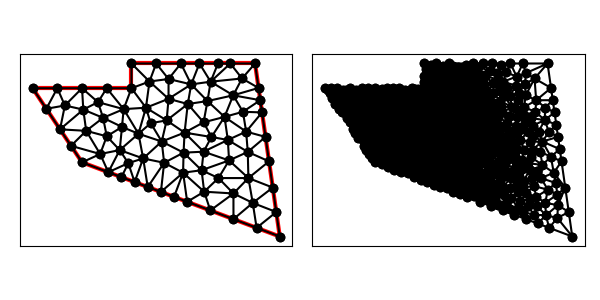

Values plotted in this chart, from the file beside it:
1.600000000000000000e+01, 4.000000000000000000e+00, 1.500000000000000000e+01, 1.100000000000000000e+01, 1.000000000000000000e+01, 1.100000000000000000e+01, 1.000000000000000000e+01, 1.000000000000000000e+01, 6.000000000000000000e+00, 1.000000000000000000e+01, 8.000000000000000000e+00, 7.000000000000000000e+00, 1.473145499393276836e+01, 6.364621105814086910e+00, 1.556568542494923868e+01, 7.040202025355333681e+00, 1.470574566714001996e+01, 7.422429760801549925e+00, 1.500096202867401018e+01, 6.942417630656990468e+00, 1.000000000000000000e+00, 1.688025260359367064e-01
1.600000000000000000e+01, 4.000000000000000000e+00, 1.500000000000000000e+01, 1.100000000000000000e+01, 1.000000000000000000e+01, 1.100000000000000000e+01, 1.000000000000000000e+01, 1.000000000000000000e+01, 6.000000000000000000e+00, 1.000000000000000000e+01, 8.000000000000000000e+00, 7.000000000000000000e+00, 1.150000000000000000e+01, 9.571135755950525237e+00, 1.150000000000000000e+01, 1.037304994670262026e+01, 1.072898810578254469e+01, 1.027101189421745531e+01, 1.124299603526085001e+01, 1.007173253229020027e+01, 0.000000000000000000e+00, 2.713715671786763248e-02
1.600000000000000000e+01, 4.000000000000000000e+00, 1.500000000000000000e+01, 1.100000000000000000e+01, 1.000000000000000000e+01, 1.100000000000000000e+01, 1.000000000000000000e+01, 1.000000000000000000e+01, 6.000000000000000000e+00, 1.000000000000000000e+01, 8.000000000000000000e+00, 7.000000000000000000e+00, 1.150000000000000000e+01, 9.571135755950525237e+00, 1.058561619428273026e+01, 9.210617384906273131e+00, 1.142389127040700458e+01, 8.697425279776778595e+00, 1.116983582156324495e+01, 9.159726140211192913e+00, 0.000000000000000000e+00, 1.984503418959055257e-02
1.600000000000000000e+01, 4.000000000000000000e+00, 1.500000000000000000e+01, 1.100000000000000000e+01, 1.000000000000000000e+01, 1.100000000000000000e+01, 1.000000000000000000e+01, 1.000000000000000000e+01, 6.000000000000000000e+00, 1.000000000000000000e+01, 8.000000000000000000e+00, 7.000000000000000000e+00, 1.200000000000000000e+01, 1.100000000000000000e+01, 1.150000000000000000e+01, 1.037304994670262026e+01, 1.241691119771844498e+01, 1.015465549330988360e+01, 1.197230373257281677e+01, 1.050923514667083403e+01, 1.000000000000000000e+00, 4.874120337746358500e-02
1.600000000000000000e+01, 4.000000000000000000e+00, 1.500000000000000000e+01, 1.100000000000000000e+01, 1.000000000000000000e+01, 1.100000000000000000e+01, 1.000000000000000000e+01, 1.000000000000000000e+01, 6.000000000000000000e+00, 1.000000000000000000e+01, 8.000000000000000000e+00, 7.000000000000000000e+00, 1.000000000000000000e+01, 1.100000000000000000e+01, 1.000000000000000000e+01, 1.000000000000000000e+01, 1.072898810578254469e+01, 1.027101189421745531e+01, 1.024299603526084823e+01, 1.042367063140581784e+01, 1.000000000000000000e+00, 2.713715671786763248e-02
1.600000000000000000e+01, 4.000000000000000000e+00, 1.500000000000000000e+01, 1.100000000000000000e+01, 1.000000000000000000e+01, 1.100000000000000000e+01, 1.000000000000000000e+01, 1.000000000000000000e+01, 6.000000000000000000e+00, 1.000000000000000000e+01, 8.000000000000000000e+00, 7.000000000000000000e+00, 1.447437090757589573e+01, 1.039394456445082149e+01, 1.320323564532774441e+01, 1.026370587385178368e+01, 1.411678009525124011e+01, 9.712431718017185744e+00, 1.393146221605162793e+01, 1.012336071877326305e+01, 0.000000000000000000e+00, 1.539492507770354179e-01
1.600000000000000000e+01, 4.000000000000000000e+00, 1.500000000000000000e+01, 1.100000000000000000e+01, 1.000000000000000000e+01, 1.100000000000000000e+01, 1.000000000000000000e+01, 1.000000000000000000e+01, 6.000000000000000000e+00, 1.000000000000000000e+01, 8.000000000000000000e+00, 7.000000000000000000e+00, 1.072898810578254469e+01, 1.027101189421745531e+01, 1.150000000000000000e+01, 1.037304994670262026e+01, 1.100000000000000000e+01, 1.100000000000000000e+01, 1.107632936859418216e+01, 1.054802061364002519e+01, 1.000000000000000000e+00, 2.713715671786763248e-02
1.600000000000000000e+01, 4.000000000000000000e+00, 1.500000000000000000e+01, 1.100000000000000000e+01, 1.000000000000000000e+01, 1.100000000000000000e+01, 1.000000000000000000e+01, 1.000000000000000000e+01, 6.000000000000000000e+00, 1.000000000000000000e+01, 8.000000000000000000e+00, 7.000000000000000000e+00, 1.208921191104539616e+01, 6.580902798991507652e+00, 1.172284787850834320e+01, 5.603932045559371744e+00, 1.225468328972382182e+01, 5.404493766353566819e+00, 1.202224769309251862e+01, 5.863109536968148738e+00, 0.000000000000000000e+00, 4.928838960728071372e-02
1.600000000000000000e+01, 4.000000000000000000e+00, 1.500000000000000000e+01, 1.100000000000000000e+01, 1.000000000000000000e+01, 1.100000000000000000e+01, 1.000000000000000000e+01, 1.000000000000000000e+01, 6.000000000000000000e+00, 1.000000000000000000e+01, 8.000000000000000000e+00, 7.000000000000000000e+00, 8.000000000000000000e+00, 7.000000000000000000e+00, 8.733262838345703827e+00, 7.337701526474797120e+00, 7.554700196225229369e+00, 7.667949705662156390e+00, 8.095987678190310177e+00, 7.335217077378985095e+00, 0.000000000000000000e+00, 2.562149665084068745e-02
1.600000000000000000e+01, 4.000000000000000000e+00, 1.500000000000000000e+01, 1.100000000000000000e+01, 1.000000000000000000e+01, 1.100000000000000000e+01, 1.000000000000000000e+01, 1.000000000000000000e+01, 6.000000000000000000e+00, 1.000000000000000000e+01, 8.000000000000000000e+00, 7.000000000000000000e+00, 1.542426406871192768e+01, 8.030151519016500927e+00, 1.470574566714001996e+01, 7.422429760801549925e+00, 1.556568542494923868e+01, 7.040202025355333681e+00, 1.523189838693372877e+01, 7.497594435057795437e+00, 1.000000000000000000e+00, 1.688025260359367064e-01
1.600000000000000000e+01, 4.000000000000000000e+00, 1.500000000000000000e+01, 1.100000000000000000e+01, 1.000000000000000000e+01, 1.100000000000000000e+01, 1.000000000000000000e+01, 1.000000000000000000e+01, 6.000000000000000000e+00, 1.000000000000000000e+01, 8.000000000000000000e+00, 7.000000000000000000e+00, 9.871451679263262946e+00, 6.969105590472639555e+00, 1.012734164486191091e+01, 6.202246883176783854e+00, 1.047338025973835052e+01, 7.158298125150448499e+00, 1.015739119462117479e+01, 6.776550199599957303e+00, 0.000000000000000000e+00, 3.045751832735084721e-02
1.600000000000000000e+01, 4.000000000000000000e+00, 1.500000000000000000e+01, 1.100000000000000000e+01, 1.000000000000000000e+01, 1.100000000000000000e+01, 1.000000000000000000e+01, 1.000000000000000000e+01, 6.000000000000000000e+00, 1.000000000000000000e+01, 8.000000000000000000e+00, 7.000000000000000000e+00, 1.100000000000000000e+01, 1.100000000000000000e+01, 1.150000000000000000e+01, 1.037304994670262026e+01, 1.200000000000000000e+01, 1.100000000000000000e+01, 1.150000000000000000e+01, 1.079101664890087342e+01, 1.000000000000000000e+00, 4.874120337746358500e-02
1.600000000000000000e+01, 4.000000000000000000e+00, 1.500000000000000000e+01, 1.100000000000000000e+01, 1.000000000000000000e+01, 1.100000000000000000e+01, 1.000000000000000000e+01, 1.000000000000000000e+01, 6.000000000000000000e+00, 1.000000000000000000e+01, 8.000000000000000000e+00, 7.000000000000000000e+00, 1.307536508369472728e+01, 9.480221833253597907e+00, 1.241691119771844498e+01, 1.015465549330988360e+01, 1.227815249824279320e+01, 9.360541294257076927e+00, 1.259014292655198908e+01, 9.665139540273520069e+00, 0.000000000000000000e+00, 5.630646141602672905e-02
1.600000000000000000e+01, 4.000000000000000000e+00, 1.500000000000000000e+01, 1.100000000000000000e+01, 1.000000000000000000e+01, 1.100000000000000000e+01, 1.000000000000000000e+01, 1.000000000000000000e+01, 6.000000000000000000e+00, 1.000000000000000000e+01, 8.000000000000000000e+00, 7.000000000000000000e+00, 1.150000000000000000e+01, 9.571135755950525237e+00, 1.227815249824279320e+01, 9.360541294257076927e+00, 1.241691119771844498e+01, 1.015465549330988360e+01, 1.206502123198707999e+01, 9.695444181172495846e+00, 0.000000000000000000e+00, 3.734035527212269112e-02
1.600000000000000000e+01, 4.000000000000000000e+00, 1.500000000000000000e+01, 1.100000000000000000e+01, 1.000000000000000000e+01, 1.100000000000000000e+01, 1.000000000000000000e+01, 1.000000000000000000e+01, 6.000000000000000000e+00, 1.000000000000000000e+01, 8.000000000000000000e+00, 7.000000000000000000e+00, 1.000000000000000000e+01, 1.100000000000000000e+01, 1.072898810578254469e+01, 1.027101189421745531e+01, 1.100000000000000000e+01, 1.100000000000000000e+01, 1.057632936859418216e+01, 1.075700396473914999e+01, 1.000000000000000000e+00, 2.713715671786763248e-02
1.600000000000000000e+01, 4.000000000000000000e+00, 1.500000000000000000e+01, 1.100000000000000000e+01, 1.000000000000000000e+01, 1.100000000000000000e+01, 1.000000000000000000e+01, 1.000000000000000000e+01, 6.000000000000000000e+00, 1.000000000000000000e+01, 8.000000000000000000e+00, 7.000000000000000000e+00, 1.072898810578254469e+01, 1.027101189421745531e+01, 1.000000000000000000e+01, 1.000000000000000000e+01, 1.058561619428273026e+01, 9.210617384906273131e+00, 1.043820143335509165e+01, 9.827209759707910663e+00, 1.000000000000000000e+00, 1.984503418959055257e-02
1.600000000000000000e+01, 4.000000000000000000e+00, 1.500000000000000000e+01, 1.100000000000000000e+01, 1.000000000000000000e+01, 1.100000000000000000e+01, 1.000000000000000000e+01, 1.000000000000000000e+01, 6.000000000000000000e+00, 1.000000000000000000e+01, 8.000000000000000000e+00, 7.000000000000000000e+00, 1.450994351915708158e+01, 9.046480111669433555e+00, 1.528284271247461845e+01, 9.020101012677667285e+00, 1.521213203435596384e+01, 9.515075759508249575e+00, 1.500163942199588973e+01, 9.193885627951784656e+00, 1.000000000000000000e+00, 1.183617161288857411e-01
1.600000000000000000e+01, 4.000000000000000000e+00, 1.500000000000000000e+01, 1.100000000000000000e+01, 1.000000000000000000e+01, 1.100000000000000000e+01, 1.000000000000000000e+01, 1.000000000000000000e+01, 6.000000000000000000e+00, 1.000000000000000000e+01, 8.000000000000000000e+00, 7.000000000000000000e+00, 1.275000000000000000e+01, 1.100000000000000000e+01, 1.241691119771844498e+01, 1.015465549330988360e+01, 1.320323564532774441e+01, 1.026370587385178368e+01, 1.279004894768206135e+01, 1.047278712238722242e+01, 1.000000000000000000e+00, 8.913119530032571902e-02
1.600000000000000000e+01, 4.000000000000000000e+00, 1.500000000000000000e+01, 1.100000000000000000e+01, 1.000000000000000000e+01, 1.100000000000000000e+01, 1.000000000000000000e+01, 1.000000000000000000e+01, 6.000000000000000000e+00, 1.000000000000000000e+01, 8.000000000000000000e+00, 7.000000000000000000e+00, 1.323603847932557009e+01, 8.025713891909919795e+00, 1.376490403786273120e+01, 8.839151408381249908e+00, 1.291795477537479542e+01, 8.619539219538239649e+00, 1.330629909752103224e+01, 8.494801506609803710e+00, 0.000000000000000000e+00, 6.108244178703740868e-02
1.600000000000000000e+01, 4.000000000000000000e+00, 1.500000000000000000e+01, 1.100000000000000000e+01, 1.000000000000000000e+01, 1.100000000000000000e+01, 1.000000000000000000e+01, 1.000000000000000000e+01, 6.000000000000000000e+00, 1.000000000000000000e+01, 8.000000000000000000e+00, 7.000000000000000000e+00, 1.077919659985742307e+01, 8.585584404890012067e+00, 1.122472703991403264e+01, 7.843319815452753474e+00, 1.142389127040700458e+01, 8.697425279776778595e+00, 1.114260497005948736e+01, 8.375443166706515896e+00, 0.000000000000000000e+00, 2.462182941274411799e-02
1.600000000000000000e+01, 4.000000000000000000e+00, 1.500000000000000000e+01, 1.100000000000000000e+01, 1.000000000000000000e+01, 1.100000000000000000e+01, 1.000000000000000000e+01, 1.000000000000000000e+01, 6.000000000000000000e+00, 1.000000000000000000e+01, 8.000000000000000000e+00, 7.000000000000000000e+00, 1.400000000000000000e+01, 1.100000000000000000e+01, 1.350000000000000000e+01, 1.100000000000000000e+01, 1.320323564532774441e+01, 1.026370587385178368e+01, 1.356774521510924814e+01, 1.075456862461726182e+01, 1.000000000000000000e+00, 1.539492507770354179e-01
1.600000000000000000e+01, 4.000000000000000000e+00, 1.500000000000000000e+01, 1.100000000000000000e+01, 1.000000000000000000e+01, 1.100000000000000000e+01, 1.000000000000000000e+01, 1.000000000000000000e+01, 6.000000000000000000e+00, 1.000000000000000000e+01, 8.000000000000000000e+00, 7.000000000000000000e+00, 1.150000000000000000e+01, 9.571135755950525237e+00, 1.241691119771844498e+01, 1.015465549330988360e+01, 1.150000000000000000e+01, 1.037304994670262026e+01, 1.180563706590614892e+01, 1.003294706532101088e+01, 0.000000000000000000e+00, 3.734035527212269112e-02
1.600000000000000000e+01, 4.000000000000000000e+00, 1.500000000000000000e+01, 1.100000000000000000e+01, 1.000000000000000000e+01, 1.100000000000000000e+01, 1.000000000000000000e+01, 1.000000000000000000e+01, 6.000000000000000000e+00, 1.000000000000000000e+01, 8.000000000000000000e+00, 7.000000000000000000e+00, 1.320323564532774441e+01, 1.026370587385178368e+01, 1.241691119771844498e+01, 1.015465549330988360e+01, 1.307536508369472728e+01, 9.480221833253597907e+00, 1.289850397558030615e+01, 9.966194400138421727e+00, 0.000000000000000000e+00, 8.159252683745145396e-02
1.600000000000000000e+01, 4.000000000000000000e+00, 1.500000000000000000e+01, 1.100000000000000000e+01, 1.000000000000000000e+01, 1.100000000000000000e+01, 1.000000000000000000e+01, 1.000000000000000000e+01, 6.000000000000000000e+00, 1.000000000000000000e+01, 8.000000000000000000e+00, 7.000000000000000000e+00, 1.142389127040700458e+01, 8.697425279776778595e+00, 1.227815249824279320e+01, 9.360541294257076927e+00, 1.150000000000000000e+01, 9.571135755950525237e+00, 1.173401458954993437e+01, 9.209700776661460253e+00, 0.000000000000000000e+00, 3.475078539006330042e-02
1.600000000000000000e+01, 4.000000000000000000e+00, 1.500000000000000000e+01, 1.100000000000000000e+01, 1.000000000000000000e+01, 1.100000000000000000e+01, 1.000000000000000000e+01, 1.000000000000000000e+01, 6.000000000000000000e+00, 1.000000000000000000e+01, 8.000000000000000000e+00, 7.000000000000000000e+00, 1.291795477537479542e+01, 8.619539219538239649e+00, 1.227815249824279320e+01, 9.360541294257076927e+00, 1.214839737542935971e+01, 8.203205249141280575e+00, 1.244816821634898218e+01, 8.727761920978865717e+00, 0.000000000000000000e+00, 5.046259615208548155e-02
1.600000000000000000e+01, 4.000000000000000000e+00, 1.500000000000000000e+01, 1.100000000000000000e+01, 1.000000000000000000e+01, 1.100000000000000000e+01, 1.000000000000000000e+01, 1.000000000000000000e+01, 6.000000000000000000e+00, 1.000000000000000000e+01, 8.000000000000000000e+00, 7.000000000000000000e+00, 1.514142135623730923e+01, 1.001005050633883364e+01, 1.447437090757589573e+01, 1.039394456445082149e+01, 1.411678009525124011e+01, 9.712431718017185744e+00, 1.457752411968814954e+01, 1.003880892960228088e+01, 1.000000000000000000e+00, 3.993691426112275233e-01
1.600000000000000000e+01, 4.000000000000000000e+00, 1.500000000000000000e+01, 1.100000000000000000e+01, 1.000000000000000000e+01, 1.100000000000000000e+01, 1.000000000000000000e+01, 1.000000000000000000e+01, 6.000000000000000000e+00, 1.000000000000000000e+01, 8.000000000000000000e+00, 7.000000000000000000e+00, 1.241691119771844498e+01, 1.015465549330988360e+01, 1.275000000000000000e+01, 1.100000000000000000e+01, 1.200000000000000000e+01, 1.100000000000000000e+01, 1.238897039923948284e+01, 1.071821849776996061e+01, 1.000000000000000000e+00, 8.913119530032571902e-02
1.600000000000000000e+01, 4.000000000000000000e+00, 1.500000000000000000e+01, 1.100000000000000000e+01, 1.000000000000000000e+01, 1.100000000000000000e+01, 1.000000000000000000e+01, 1.000000000000000000e+01, 6.000000000000000000e+00, 1.000000000000000000e+01, 8.000000000000000000e+00, 7.000000000000000000e+00, 1.376490403786273120e+01, 8.839151408381249908e+00, 1.411678009525124011e+01, 9.712431718017185744e+00, 1.307536508369472728e+01, 9.480221833253597907e+00, 1.365234973893623227e+01, 9.343934986550676669e+00, 0.000000000000000000e+00, 8.159252683745145396e-02
1.600000000000000000e+01, 4.000000000000000000e+00, 1.500000000000000000e+01, 1.100000000000000000e+01, 1.000000000000000000e+01, 1.100000000000000000e+01, 1.000000000000000000e+01, 1.000000000000000000e+01, 6.000000000000000000e+00, 1.000000000000000000e+01, 8.000000000000000000e+00, 7.000000000000000000e+00, 1.411678009525124011e+01, 9.712431718017185744e+00, 1.320323564532774441e+01, 1.026370587385178368e+01, 1.307536508369472728e+01, 9.480221833253597907e+00, 1.346512694142457178e+01, 9.818786475040855777e+00, 0.000000000000000000e+00, 8.159252683745145396e-02
1.600000000000000000e+01, 4.000000000000000000e+00, 1.500000000000000000e+01, 1.100000000000000000e+01, 1.000000000000000000e+01, 1.100000000000000000e+01, 1.000000000000000000e+01, 1.000000000000000000e+01, 6.000000000000000000e+00, 1.000000000000000000e+01, 8.000000000000000000e+00, 7.000000000000000000e+00, 1.320323564532774441e+01, 1.026370587385178368e+01, 1.350000000000000000e+01, 1.100000000000000000e+01, 1.275000000000000000e+01, 1.100000000000000000e+01, 1.315107854844258206e+01, 1.075456862461726182e+01, 1.000000000000000000e+00, 1.539492507770354179e-01
1.600000000000000000e+01, 4.000000000000000000e+00, 1.500000000000000000e+01, 1.100000000000000000e+01, 1.000000000000000000e+01, 1.100000000000000000e+01, 1.000000000000000000e+01, 1.000000000000000000e+01, 6.000000000000000000e+00, 1.000000000000000000e+01, 8.000000000000000000e+00, 7.000000000000000000e+00, 1.500000000000000000e+01, 1.100000000000000000e+01, 1.400000000000000000e+01, 1.100000000000000000e+01, 1.447437090757589573e+01, 1.039394456445082149e+01, 1.449145696919196524e+01, 1.079798152148360657e+01, 1.000000000000000000e+00, 3.993691426112275233e-01
1.600000000000000000e+01, 4.000000000000000000e+00, 1.500000000000000000e+01, 1.100000000000000000e+01, 1.000000000000000000e+01, 1.100000000000000000e+01, 1.000000000000000000e+01, 1.000000000000000000e+01, 6.000000000000000000e+00, 1.000000000000000000e+01, 8.000000000000000000e+00, 7.000000000000000000e+00, 1.521213203435596384e+01, 9.515075759508249575e+00, 1.514142135623730923e+01, 1.001005050633883364e+01, 1.411678009525124011e+01, 9.712431718017185744e+00, 1.482344449528150498e+01, 9.745852661288090246e+00, 1.000000000000000000e+00, 4.699685779508774308e-01
1.600000000000000000e+01, 4.000000000000000000e+00, 1.500000000000000000e+01, 1.100000000000000000e+01, 1.000000000000000000e+01, 1.100000000000000000e+01, 1.000000000000000000e+01, 1.000000000000000000e+01, 6.000000000000000000e+00, 1.000000000000000000e+01, 8.000000000000000000e+00, 7.000000000000000000e+00, 1.500000000000000000e+01, 1.100000000000000000e+01, 1.447437090757589573e+01, 1.039394456445082149e+01, 1.514142135623730923e+01, 1.001005050633883364e+01, 1.487193075460440106e+01, 1.046799835692988445e+01, 1.000000000000000000e+00, 3.993691426112275233e-01
1.600000000000000000e+01, 4.000000000000000000e+00, 1.500000000000000000e+01, 1.100000000000000000e+01, 1.000000000000000000e+01, 1.100000000000000000e+01, 1.000000000000000000e+01, 1.000000000000000000e+01, 6.000000000000000000e+00, 1.000000000000000000e+01, 8.000000000000000000e+00, 7.000000000000000000e+00, 1.450994351915708158e+01, 9.046480111669433555e+00, 1.521213203435596384e+01, 9.515075759508249575e+00, 1.411678009525124011e+01, 9.712431718017185744e+00, 1.461295188292142733e+01, 9.424662529731621774e+00, 1.000000000000000000e+00, 1.183617161288857411e-01
1.600000000000000000e+01, 4.000000000000000000e+00, 1.500000000000000000e+01, 1.100000000000000000e+01, 1.000000000000000000e+01, 1.100000000000000000e+01, 1.000000000000000000e+01, 1.000000000000000000e+01, 6.000000000000000000e+00, 1.000000000000000000e+01, 8.000000000000000000e+00, 7.000000000000000000e+00, 1.320323564532774441e+01, 1.026370587385178368e+01, 1.447437090757589573e+01, 1.039394456445082149e+01, 1.400000000000000000e+01, 1.100000000000000000e+01, 1.389253551763454730e+01, 1.055255014610086839e+01, 1.000000000000000000e+00, 1.539492507770354179e-01
1.600000000000000000e+01, 4.000000000000000000e+00, 1.500000000000000000e+01, 1.100000000000000000e+01, 1.000000000000000000e+01, 1.100000000000000000e+01, 1.000000000000000000e+01, 1.000000000000000000e+01, 6.000000000000000000e+00, 1.000000000000000000e+01, 8.000000000000000000e+00, 7.000000000000000000e+00, 8.167605090207924690e+00, 8.275694008734667761e+00, 8.851426877312420061e+00, 8.802375421418126678e+00, 8.050781252935763632e+00, 9.134637285975895082e+00, 8.356604406818702202e+00, 8.737568905376230433e+00, 0.000000000000000000e+00, 2.173333638122107447e-02
1.600000000000000000e+01, 4.000000000000000000e+00, 1.500000000000000000e+01, 1.100000000000000000e+01, 1.000000000000000000e+01, 1.100000000000000000e+01, 1.000000000000000000e+01, 1.000000000000000000e+01, 6.000000000000000000e+00, 1.000000000000000000e+01, 8.000000000000000000e+00, 7.000000000000000000e+00, 1.208921191104539616e+01, 6.580902798991507652e+00, 1.210757092127895085e+01, 7.392463857048405806e+00, 1.132163066913631688e+01, 6.982476154172831961e+00, 1.183947116715355463e+01, 6.985280936737582103e+00, 0.000000000000000000e+00, 4.235006593269968062e-02
1.600000000000000000e+01, 4.000000000000000000e+00, 1.500000000000000000e+01, 1.100000000000000000e+01, 1.000000000000000000e+01, 1.100000000000000000e+01, 1.000000000000000000e+01, 1.000000000000000000e+01, 6.000000000000000000e+00, 1.000000000000000000e+01, 8.000000000000000000e+00, 7.000000000000000000e+00, 1.352067868027967279e+01, 6.364312393600474849e+00, 1.394915989279030200e+01, 7.077105838828781081e+00, 1.283661346370018563e+01, 6.681905557147866936e+00, 1.343548401225672073e+01, 6.707774596525708510e+00, 0.000000000000000000e+00, 6.533374600429926737e-02
1.600000000000000000e+01, 4.000000000000000000e+00, 1.500000000000000000e+01, 1.100000000000000000e+01, 1.000000000000000000e+01, 1.100000000000000000e+01, 1.000000000000000000e+01, 1.000000000000000000e+01, 6.000000000000000000e+00, 1.000000000000000000e+01, 8.000000000000000000e+00, 7.000000000000000000e+00, 1.450994351915708158e+01, 9.046480111669433555e+00, 1.463957592580129052e+01, 8.243661642911991549e+00, 1.528284271247461845e+01, 9.020101012677667285e+00, 1.481078738581099685e+01, 8.770080922419698055e+00, 1.000000000000000000e+00, 1.183617161288857411e-01
1.600000000000000000e+01, 4.000000000000000000e+00, 1.500000000000000000e+01, 1.100000000000000000e+01, 1.000000000000000000e+01, 1.100000000000000000e+01, 1.000000000000000000e+01, 1.000000000000000000e+01, 6.000000000000000000e+00, 1.000000000000000000e+01, 8.000000000000000000e+00, 7.000000000000000000e+00, 1.291795477537479542e+01, 8.619539219538239649e+00, 1.376490403786273120e+01, 8.839151408381249908e+00, 1.307536508369472728e+01, 9.480221833253597907e+00, 1.325274129897741737e+01, 8.979637487057695822e+00, 0.000000000000000000e+00, 6.108244178703740868e-02
1.600000000000000000e+01, 4.000000000000000000e+00, 1.500000000000000000e+01, 1.100000000000000000e+01, 1.000000000000000000e+01, 1.100000000000000000e+01, 1.000000000000000000e+01, 1.000000000000000000e+01, 6.000000000000000000e+00, 1.000000000000000000e+01, 8.000000000000000000e+00, 7.000000000000000000e+00, 1.463957592580129052e+01, 8.243661642911991549e+00, 1.450994351915708158e+01, 9.046480111669433555e+00, 1.376490403786273120e+01, 8.839151408381249908e+00, 1.430480782760703562e+01, 8.709764387654225004e+00, 0.000000000000000000e+00, 1.092258437454605990e-01
1.600000000000000000e+01, 4.000000000000000000e+00, 1.500000000000000000e+01, 1.100000000000000000e+01, 1.000000000000000000e+01, 1.100000000000000000e+01, 1.000000000000000000e+01, 1.000000000000000000e+01, 6.000000000000000000e+00, 1.000000000000000000e+01, 8.000000000000000000e+00, 7.000000000000000000e+00, 1.227815249824279320e+01, 9.360541294257076927e+00, 1.291795477537479542e+01, 8.619539219538239649e+00, 1.307536508369472728e+01, 9.480221833253597907e+00, 1.275715745243743982e+01, 9.153434115682971495e+00, 0.000000000000000000e+00, 5.630646141602672905e-02
1.600000000000000000e+01, 4.000000000000000000e+00, 1.500000000000000000e+01, 1.100000000000000000e+01, 1.000000000000000000e+01, 1.100000000000000000e+01, 1.000000000000000000e+01, 1.000000000000000000e+01, 6.000000000000000000e+00, 1.000000000000000000e+01, 8.000000000000000000e+00, 7.000000000000000000e+00, 1.214839737542935971e+01, 8.203205249141280575e+00, 1.291839305742183619e+01, 7.431654005706917587e+00, 1.323603847932557009e+01, 8.025713891909919795e+00, 1.276760963739225474e+01, 7.886857715586039319e+00, 0.000000000000000000e+00, 5.046259615208548155e-02
1.600000000000000000e+01, 4.000000000000000000e+00, 1.500000000000000000e+01, 1.100000000000000000e+01, 1.000000000000000000e+01, 1.100000000000000000e+01, 1.000000000000000000e+01, 1.000000000000000000e+01, 6.000000000000000000e+00, 1.000000000000000000e+01, 8.000000000000000000e+00, 7.000000000000000000e+00, 1.411678009525124011e+01, 9.712431718017185744e+00, 1.376490403786273120e+01, 8.839151408381249908e+00, 1.450994351915708158e+01, 9.046480111669433555e+00, 1.413054255075701882e+01, 9.199354412689288552e+00, 0.000000000000000000e+00, 1.092258437454605990e-01
1.600000000000000000e+01, 4.000000000000000000e+00, 1.500000000000000000e+01, 1.100000000000000000e+01, 1.000000000000000000e+01, 1.100000000000000000e+01, 1.000000000000000000e+01, 1.000000000000000000e+01, 6.000000000000000000e+00, 1.000000000000000000e+01, 8.000000000000000000e+00, 7.000000000000000000e+00, 1.542426406871192768e+01, 8.030151519016500927e+00, 1.463957592580129052e+01, 8.243661642911991549e+00, 1.470574566714001996e+01, 7.422429760801549925e+00, 1.492319522055107939e+01, 7.898747640910014134e+00, 1.000000000000000000e+00, 1.688025260359367064e-01
1.600000000000000000e+01, 4.000000000000000000e+00, 1.500000000000000000e+01, 1.100000000000000000e+01, 1.000000000000000000e+01, 1.100000000000000000e+01, 1.000000000000000000e+01, 1.000000000000000000e+01, 6.000000000000000000e+00, 1.000000000000000000e+01, 8.000000000000000000e+00, 7.000000000000000000e+00, 1.463957592580129052e+01, 8.243661642911991549e+00, 1.376490403786273120e+01, 8.839151408381249908e+00, 1.389919535604066247e+01, 7.907270997157176851e+00, 1.410122510656822925e+01, 8.330028016150139436e+00, 0.000000000000000000e+00, 8.858322992846574817e-02
1.600000000000000000e+01, 4.000000000000000000e+00, 1.500000000000000000e+01, 1.100000000000000000e+01, 1.000000000000000000e+01, 1.100000000000000000e+01, 1.000000000000000000e+01, 1.000000000000000000e+01, 6.000000000000000000e+00, 1.000000000000000000e+01, 8.000000000000000000e+00, 7.000000000000000000e+00, 1.389919535604066247e+01, 7.907270997157176851e+00, 1.291839305742183619e+01, 7.431654005706917587e+00, 1.394915989279030200e+01, 7.077105838828781081e+00, 1.358891610208426748e+01, 7.472010280564291840e+00, 0.000000000000000000e+00, 6.423293573453288385e-02
1.600000000000000000e+01, 4.000000000000000000e+00, 1.500000000000000000e+01, 1.100000000000000000e+01, 1.000000000000000000e+01, 1.100000000000000000e+01, 1.000000000000000000e+01, 1.000000000000000000e+01, 6.000000000000000000e+00, 1.000000000000000000e+01, 8.000000000000000000e+00, 7.000000000000000000e+00, 1.470574566714001996e+01, 7.422429760801549925e+00, 1.389919535604066247e+01, 7.907270997157176851e+00, 1.394915989279030200e+01, 7.077105838828781081e+00, 1.418470030532366088e+01, 7.468935532262502619e+00, 0.000000000000000000e+00, 8.858322992846574817e-02
1.600000000000000000e+01, 4.000000000000000000e+00, 1.500000000000000000e+01, 1.100000000000000000e+01, 1.000000000000000000e+01, 1.100000000000000000e+01, 1.000000000000000000e+01, 1.000000000000000000e+01, 6.000000000000000000e+00, 1.000000000000000000e+01, 8.000000000000000000e+00, 7.000000000000000000e+00, 1.412734164486191091e+01, 4.702246883176783854e+00, 1.412622580653744642e+01, 5.740985029720781618e+00, 1.319101246729286636e+01, 5.053370324765175781e+00, 1.381485997289740730e+01, 5.165534079220914343e+00, 0.000000000000000000e+00, 8.475197450318008863e-02
1.600000000000000000e+01, 4.000000000000000000e+00, 1.500000000000000000e+01, 1.100000000000000000e+01, 1.000000000000000000e+01, 1.100000000000000000e+01, 1.000000000000000000e+01, 1.000000000000000000e+01, 6.000000000000000000e+00, 1.000000000000000000e+01, 8.000000000000000000e+00, 7.000000000000000000e+00, 1.394915989279030200e+01, 7.077105838828781081e+00, 1.473145499393276836e+01, 6.364621105814086910e+00, 1.470574566714001996e+01, 7.422429760801549925e+00, 1.446212018462103011e+01, 6.954718901814806564e+00, 0.000000000000000000e+00, 9.759298551157814805e-02
1.600000000000000000e+01, 4.000000000000000000e+00, 1.500000000000000000e+01, 1.100000000000000000e+01, 1.000000000000000000e+01, 1.100000000000000000e+01, 1.000000000000000000e+01, 1.000000000000000000e+01, 6.000000000000000000e+00, 1.000000000000000000e+01, 8.000000000000000000e+00, 7.000000000000000000e+00, 1.473145499393276836e+01, 6.364621105814086910e+00, 1.352067868027967279e+01, 6.364312393600474849e+00, 1.412622580653744642e+01, 5.740985029720781618e+00, 1.412611982691662860e+01, 6.156639509711781422e+00, 0.000000000000000000e+00, 7.890112937284117500e-02
1.600000000000000000e+01, 4.000000000000000000e+00, 1.500000000000000000e+01, 1.100000000000000000e+01, 1.000000000000000000e+01, 1.100000000000000000e+01, 1.000000000000000000e+01, 1.000000000000000000e+01, 6.000000000000000000e+00, 1.000000000000000000e+01, 8.000000000000000000e+00, 7.000000000000000000e+00, 1.389919535604066247e+01, 7.907270997157176851e+00, 1.323603847932557009e+01, 8.025713891909919795e+00, 1.291839305742183619e+01, 7.431654005706917587e+00, 1.335120896426268899e+01, 7.788212964924671411e+00, 0.000000000000000000e+00, 6.423293573453288385e-02
1.600000000000000000e+01, 4.000000000000000000e+00, 1.500000000000000000e+01, 1.100000000000000000e+01, 1.000000000000000000e+01, 1.100000000000000000e+01, 1.000000000000000000e+01, 1.000000000000000000e+01, 6.000000000000000000e+00, 1.000000000000000000e+01, 8.000000000000000000e+00, 7.000000000000000000e+00, 1.571715728752538155e+01, 5.979898987322332715e+00, 1.556568542494923868e+01, 7.040202025355333681e+00, 1.473145499393276836e+01, 6.364621105814086910e+00, 1.533809923546913012e+01, 6.461574039497251398e+00, 1.000000000000000000e+00, 2.293596590066402374e-01
1.600000000000000000e+01, 4.000000000000000000e+00, 1.500000000000000000e+01, 1.100000000000000000e+01, 1.000000000000000000e+01, 1.100000000000000000e+01, 1.000000000000000000e+01, 1.000000000000000000e+01, 6.000000000000000000e+00, 1.000000000000000000e+01, 8.000000000000000000e+00, 7.000000000000000000e+00, 1.132163066913631688e+01, 6.982476154172831961e+00, 1.210757092127895085e+01, 7.392463857048405806e+00, 1.122472703991403264e+01, 7.843319815452753474e+00, 1.155130954344310190e+01, 7.406086608891331302e+00, 0.000000000000000000e+00, 3.666765306357392534e-02
1.600000000000000000e+01, 4.000000000000000000e+00, 1.500000000000000000e+01, 1.100000000000000000e+01, 1.000000000000000000e+01, 1.100000000000000000e+01, 1.000000000000000000e+01, 1.000000000000000000e+01, 6.000000000000000000e+00, 1.000000000000000000e+01, 8.000000000000000000e+00, 7.000000000000000000e+00, 1.394915989279030200e+01, 7.077105838828781081e+00, 1.291839305742183619e+01, 7.431654005706917587e+00, 1.283661346370018563e+01, 6.681905557147866936e+00, 1.323472213797077224e+01, 7.063555133894522164e+00, 0.000000000000000000e+00, 6.423293573453288385e-02
1.600000000000000000e+01, 4.000000000000000000e+00, 1.500000000000000000e+01, 1.100000000000000000e+01, 1.000000000000000000e+01, 1.100000000000000000e+01, 1.000000000000000000e+01, 1.000000000000000000e+01, 6.000000000000000000e+00, 1.000000000000000000e+01, 8.000000000000000000e+00, 7.000000000000000000e+00, 1.394915989279030200e+01, 7.077105838828781081e+00, 1.352067868027967279e+01, 6.364312393600474849e+00, 1.473145499393276836e+01, 6.364621105814086910e+00, 1.406709785566758164e+01, 6.602013112747781243e+00, 0.000000000000000000e+00, 7.890112937284117500e-02
1.600000000000000000e+01, 4.000000000000000000e+00, 1.500000000000000000e+01, 1.100000000000000000e+01, 1.000000000000000000e+01, 1.100000000000000000e+01, 1.000000000000000000e+01, 1.000000000000000000e+01, 6.000000000000000000e+00, 1.000000000000000000e+01, 8.000000000000000000e+00, 7.000000000000000000e+00, 1.585857864376269077e+01, 4.989949493661166358e+00, 1.571715728752538155e+01, 5.979898987322332715e+00, 1.490720045066191801e+01, 5.359798815496143121e+00, 1.549431212731666285e+01, 5.443215765493214064e+00, 1.000000000000000000e+00, 2.366079790554203033e-01
1.600000000000000000e+01, 4.000000000000000000e+00, 1.500000000000000000e+01, 1.100000000000000000e+01, 1.000000000000000000e+01, 1.100000000000000000e+01, 1.000000000000000000e+01, 1.000000000000000000e+01, 6.000000000000000000e+00, 1.000000000000000000e+01, 8.000000000000000000e+00, 7.000000000000000000e+00, 1.473145499393276836e+01, 6.364621105814086910e+00, 1.412622580653744642e+01, 5.740985029720781618e+00, 1.490720045066191801e+01, 5.359798815496143121e+00, 1.458829375037737641e+01, 5.821801650343670254e+00, 0.000000000000000000e+00, 1.112258806438665426e-01
1.600000000000000000e+01, 4.000000000000000000e+00, 1.500000000000000000e+01, 1.100000000000000000e+01, 1.000000000000000000e+01, 1.100000000000000000e+01, 1.000000000000000000e+01, 1.000000000000000000e+01, 6.000000000000000000e+00, 1.000000000000000000e+01, 8.000000000000000000e+00, 7.000000000000000000e+00, 1.376490403786273120e+01, 8.839151408381249908e+00, 1.323603847932557009e+01, 8.025713891909919795e+00, 1.389919535604066247e+01, 7.907270997157176851e+00, 1.363337929107632185e+01, 8.257378765816115518e+00, 0.000000000000000000e+00, 6.501740940238723288e-02
1.600000000000000000e+01, 4.000000000000000000e+00, 1.500000000000000000e+01, 1.100000000000000000e+01, 1.000000000000000000e+01, 1.100000000000000000e+01, 1.000000000000000000e+01, 1.000000000000000000e+01, 6.000000000000000000e+00, 1.000000000000000000e+01, 8.000000000000000000e+00, 7.000000000000000000e+00, 1.214839737542935971e+01, 8.203205249141280575e+00, 1.323603847932557009e+01, 8.025713891909919795e+00, 1.291795477537479542e+01, 8.619539219538239649e+00, 1.276746354337657330e+01, 8.282819453529812748e+00, 0.000000000000000000e+00, 5.046259615208548155e-02
1.600000000000000000e+01, 4.000000000000000000e+00, 1.500000000000000000e+01, 1.100000000000000000e+01, 1.000000000000000000e+01, 1.100000000000000000e+01, 1.000000000000000000e+01, 1.000000000000000000e+01, 6.000000000000000000e+00, 1.000000000000000000e+01, 8.000000000000000000e+00, 7.000000000000000000e+00, 1.585857864376269077e+01, 4.989949493661166358e+00, 1.506367082243095545e+01, 4.351123441588391927e+00, 1.600000000000000000e+01, 4.000000000000000000e+00, 1.564074982206454933e+01, 4.447024311749852465e+00, 1.000000000000000000e+00, 5.000000000000000000e-01
... 61 more rows
